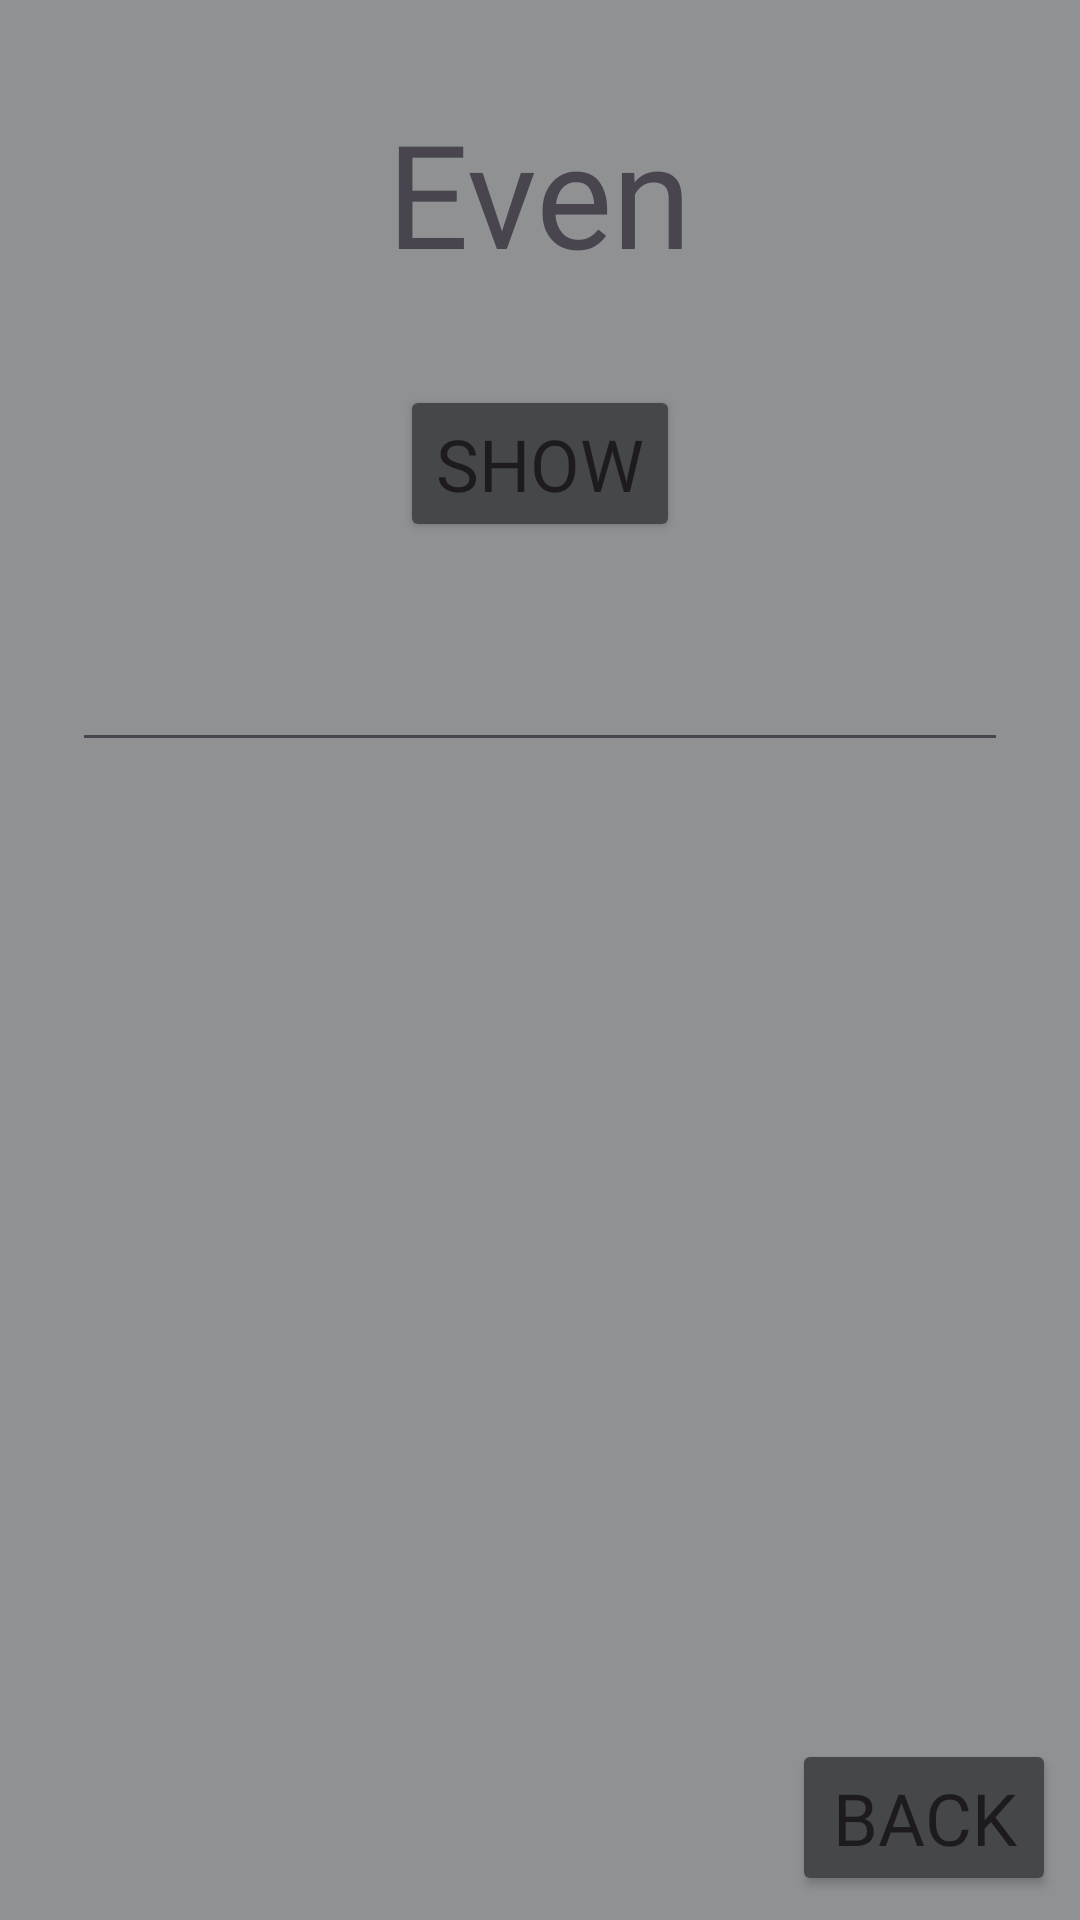

Write the Android layout XML for this screen, with the resource values it uses.
<!-- AndroidManifest.xml: application theme Theme.MyEc1DMA -->
<!-- res/layout/activity_even.xml -->
<?xml version="1.0" encoding="utf-8"?>
<androidx.constraintlayout.widget.ConstraintLayout xmlns:android="http://schemas.android.com/apk/res/android"
    xmlns:app="http://schemas.android.com/apk/res-auto"
    xmlns:tools="http://schemas.android.com/tools"
    android:id="@+id/clyEven"
    android:layout_width="match_parent"
    android:layout_height="match_parent"
    android:background="@color/lightgray"
    tools:context=".EvenActivity">

    <TextView
        android:id="@+id/txvTitleEven"
        android:layout_width="wrap_content"
        android:layout_height="wrap_content"
        android:layout_marginTop="32dp"
        android:fontFamily="@font/comfortaa"
        android:text="@string/strTitleEven"
        android:textSize="48sp"
        app:layout_constraintEnd_toEndOf="parent"
        app:layout_constraintStart_toStartOf="parent"
        app:layout_constraintTop_toTopOf="parent" />

    <Button
        android:id="@+id/btnShowEven"
        android:layout_width="wrap_content"
        android:layout_height="wrap_content"
        android:layout_marginTop="32dp"
        android:backgroundTint="@color/gray"
        android:fontFamily="@font/comfortaa"
        android:text="@string/strShow"
        android:textSize="24sp"
        app:layout_constraintEnd_toEndOf="parent"
        app:layout_constraintStart_toStartOf="parent"
        app:layout_constraintTop_toBottomOf="@+id/txvTitleEven" />

    <EditText
        android:id="@+id/ettPromptEven"
        android:layout_width="0dp"
        android:layout_height="wrap_content"
        android:layout_marginStart="24dp"
        android:layout_marginTop="32dp"
        android:layout_marginEnd="24dp"
        android:ems="10"
        android:fontFamily="@font/comfortaa"
        android:inputType="text"
        android:clickable="false"
        android:cursorVisible="false"
        android:focusable="false"
        android:focusableInTouchMode="false"
        app:layout_constraintEnd_toEndOf="parent"
        app:layout_constraintStart_toStartOf="parent"
        app:layout_constraintTop_toBottomOf="@+id/btnShowEven"
        tools:ignore="SpeakableTextPresentCheck" />

    <Button
        android:id="@+id/btnBackEven"
        android:layout_width="wrap_content"
        android:layout_height="wrap_content"
        android:layout_marginEnd="8dp"
        android:layout_marginBottom="8dp"
        android:backgroundTint="@color/gray"
        android:fontFamily="@font/comfortaa"
        android:onClick="goBack"
        android:text="@string/strBack"
        android:textSize="24sp"
        app:layout_constraintBottom_toBottomOf="parent"
        app:layout_constraintEnd_toEndOf="parent" />

</androidx.constraintlayout.widget.ConstraintLayout>
<!-- resources referenced by this layout -->
<resources>
  <color name="gray">#454749</color>
  <color name="lightgray">#8f9193</color>
  <string name="strBack">Back</string>
  <string name="strShow">Show</string>
  <string name="strTitleEven">Even</string>
  <style name="Theme.MyEc1DMA" parent="Base.Theme.MyEc1DMA" />
  <style name="Base.Theme.MyEc1DMA" parent="Theme.Material3.DayNight.NoActionBar">
          
          
      </style>
</resources>
